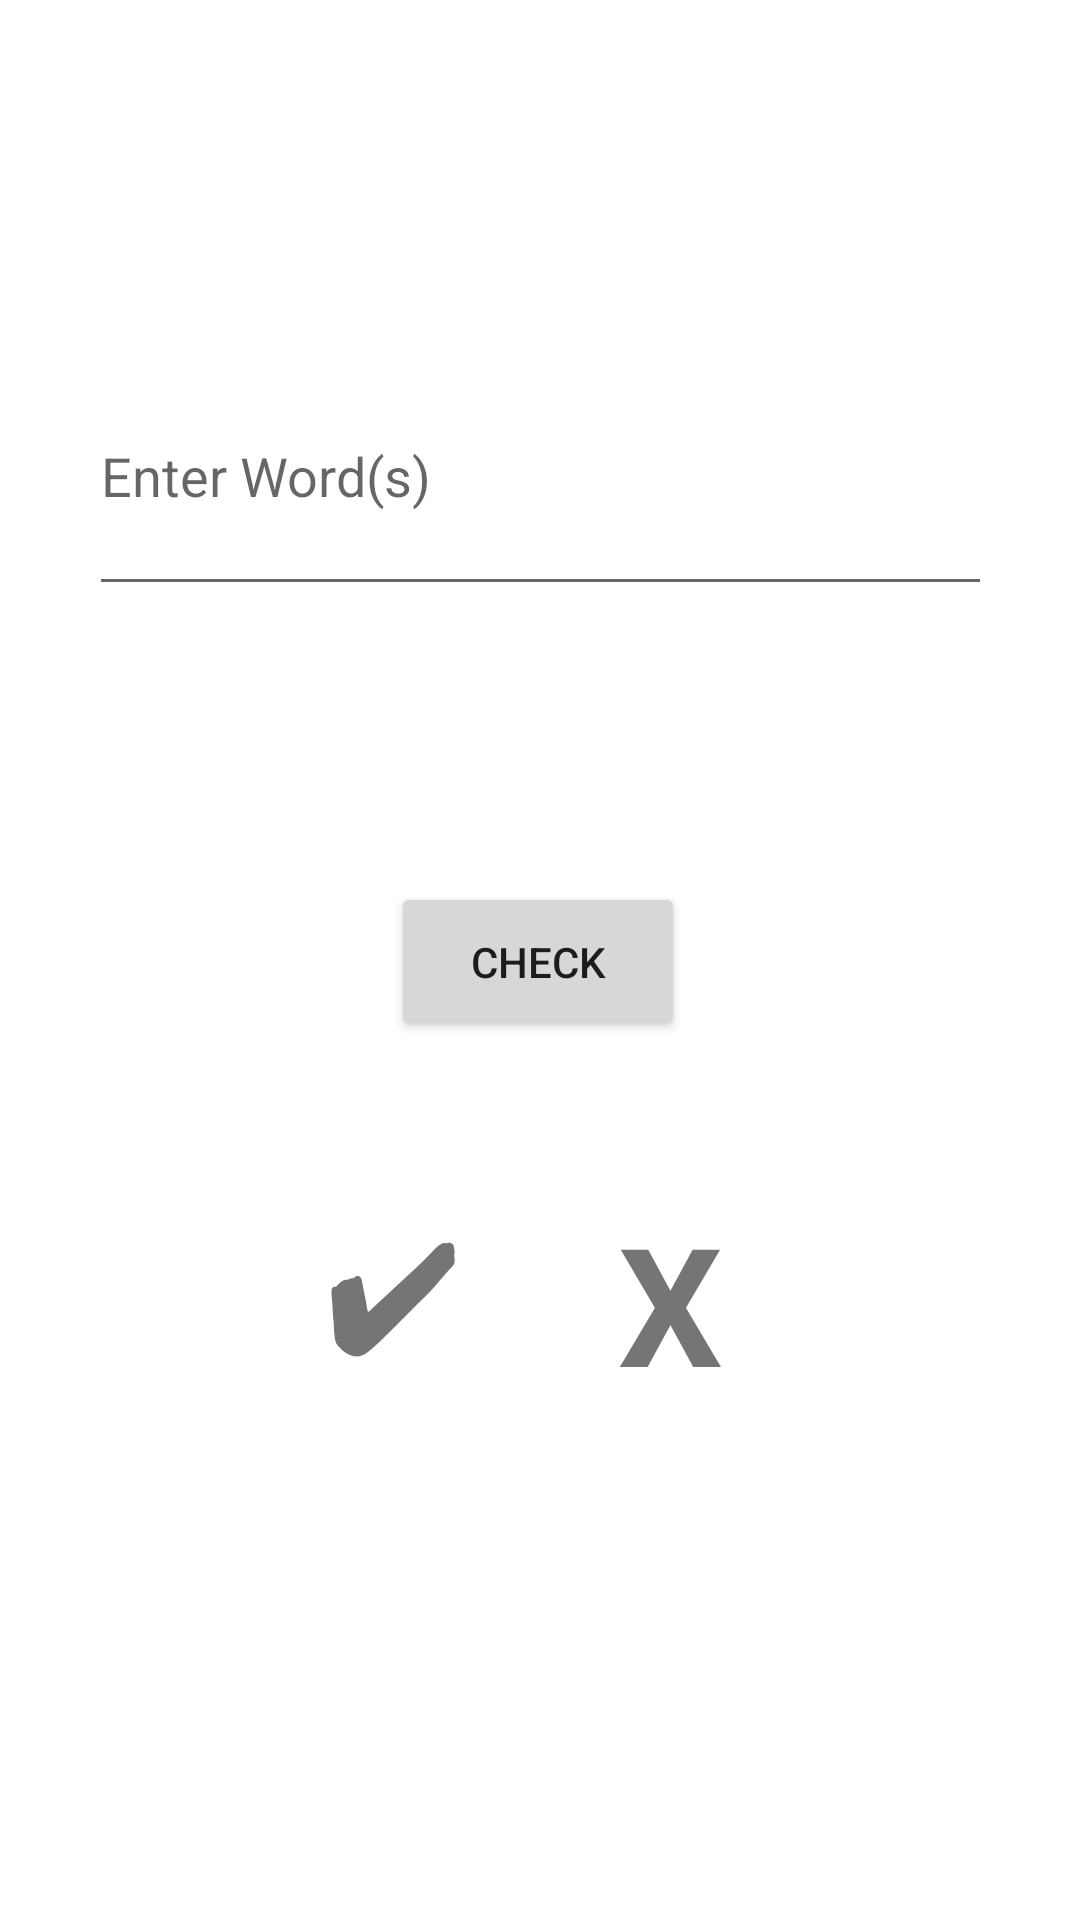

Reconstruct the res/layout file that produces this screen, plus the resources it refers to.
<!-- AndroidManifest.xml: application theme Theme.DScrabbleTimer -->
<!-- res/layout/activity_word_checker.xml -->
<?xml version="1.0" encoding="utf-8"?>
<androidx.constraintlayout.widget.ConstraintLayout xmlns:android="http://schemas.android.com/apk/res/android"
    xmlns:app="http://schemas.android.com/apk/res-auto"
    xmlns:tools="http://schemas.android.com/tools"
    android:layout_width="match_parent"
    android:layout_height="match_parent"
    tools:context=".WordCheckerActivity">

    <EditText
        android:id="@+id/textView_words"
        android:layout_width="301dp"
        android:layout_height="90dp"
        android:layout_marginTop="112dp"
        android:ems="10"
        android:hint="Enter Word(s)"
        android:inputType="textPersonName"
        app:layout_constraintEnd_toEndOf="parent"
        app:layout_constraintStart_toStartOf="parent"
        app:layout_constraintTop_toTopOf="parent" />

    <TextView
        android:id="@+id/textView_correct"
        android:layout_width="wrap_content"
        android:layout_height="wrap_content"
        android:layout_marginStart="108dp"
        android:text="✔"
        android:textSize="48sp"
        android:textStyle="bold"
        app:layout_constraintBottom_toBottomOf="parent"
        app:layout_constraintStart_toStartOf="parent"
        app:layout_constraintTop_toBottomOf="@+id/textView_words"
        app:layout_constraintVertical_bias="0.524" />

    <TextView
        android:id="@+id/textView_incorrect"
        android:layout_width="42dp"
        android:layout_height="71dp"
        android:layout_marginEnd="112dp"
        android:text="X"
        android:textSize="55sp"
        android:textStyle="bold"
        app:layout_constraintBottom_toBottomOf="parent"
        app:layout_constraintEnd_toEndOf="parent"
        app:layout_constraintTop_toBottomOf="@+id/textView_words"
        app:layout_constraintVertical_bias="0.532" />

    <Button
        android:id="@+id/button_check"
        android:layout_width="98dp"
        android:layout_height="53dp"
        android:layout_marginTop="92dp"
        android:text="Check"
        app:layout_constraintEnd_toEndOf="parent"
        app:layout_constraintHorizontal_bias="0.498"
        app:layout_constraintStart_toStartOf="parent"
        app:layout_constraintTop_toBottomOf="@+id/textView_words" />
</androidx.constraintlayout.widget.ConstraintLayout>
<!-- resources referenced by this layout -->
<resources>
  <style name="Theme.DScrabbleTimer" parent="Theme.MaterialComponents.DayNight.DarkActionBar">
          
          <item name="colorPrimary">@color/purple_500</item>
          <item name="colorPrimaryVariant">@color/purple_700</item>
          <item name="colorOnPrimary">@color/white</item>
          
          <item name="colorSecondary">@color/teal_200</item>
          <item name="colorSecondaryVariant">@color/teal_700</item>
          <item name="colorOnSecondary">@color/black</item>
          
          <item name="android:statusBarColor" tools:targetApi="l">?attr/colorPrimaryVariant</item>
          
      </style>
  <color name="purple_500">#FF6200EE</color>
  <color name="purple_700">#FF3700B3</color>
  <color name="white">#FFFFFFFF</color>
  <color name="teal_200">#FF03DAC5</color>
  <color name="teal_700">#FF018786</color>
  <color name="black">#FF000000</color>
</resources>
